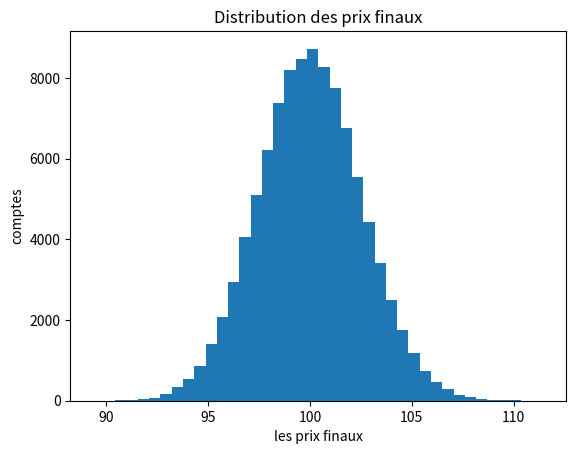

The matplotlib source for this figure:
import numpy as np
import matplotlib.pyplot as plt
np.random.seed(25)
rets=np.random.randn(100000,5)*0.04/np.sqrt(5)
rets.shape
traces=np.cumprod(1+rets,1)*100
plt.hist(traces[:,1],bins=40)
plt.title('Distribution des prix finaux')
plt.xlabel('les prix finaux')
plt.ylabel('comptes')
plt.savefig('hist.png')
